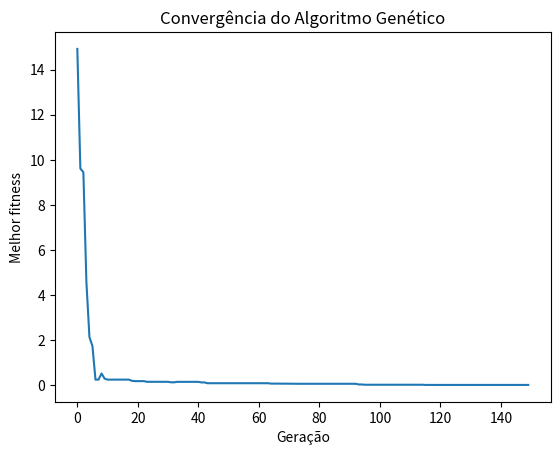

Write the Python code that produced this figure.
import random
import matplotlib.pyplot as plt

# CALORIAS = 3
TAM_POPULACAO = 100 # 50
TAXA_MUTACAO = 0.05
TAXA_CRUZAMENTO = 0.1
NUM_GERACOES = 150 # 100
TAXA_ELITISMO = 0.1
TAM = TAXA_ELITISMO * TAM_POPULACAO
TAM = int(TAM)
F = 0.8

#Criar listas para o gráfico de convergência
geracoes = []
melhores_fitnesses=[]

def steady_state(populacao, nova_populacao):
    populacao.sort(key=avaliar_individuo)
    for i in populacao:
        individuo_aux = random.choice(nova_populacao)
        if avaliar_individuo(i) < avaliar_individuo(individuo_aux):
            i = individuo_aux
        
def elitismo(populacao):
    elite = []
    populacao.sort(reverse=True, key=avaliar_individuo)
    for i in range(TAM):
        elite.append(populacao[i])
        populacao.remove(populacao[i])
    return elite

def torneio(populacao):
    s = random.sample(populacao, 4)
    return min(s, key=avaliar_individuo)   

def avaliar_individuo(individuo):
    sum_prot = individuo[0]*0.23 + individuo[1]*0.24 + individuo[2]*0.026 + individuo[3]*0.13 + individuo[4]*0.095
    sum_gord = individuo[0]*0.05 + individuo[1]*0 + individuo[2]*0.26 + individuo[3]*0.089 + individuo[4]*0.014
    sum_carb = individuo[0]*0.05 + individuo[1]*0.02 + individuo[2]*0.01 + individuo[3]*0.015 + individuo[4]*0.29

    total_sum = sum_carb + sum_prot + sum_gord

    porcProt = (sum_prot/total_sum) * 100
    porcGord = (sum_gord/total_sum) * 100
    porcCarb = (sum_carb/total_sum) * 100

    difProt = abs(porcProt-30)
    difGord = abs(porcGord-15)
    difCarb = abs(porcCarb-55)

    return difProt + difGord + difCarb


def cruzar_individuos(individuo1, individuo2):
    # Realizar o cruzamento dos indivíduos
    ponto_corte = random.randint(1, len(individuo1) - 1)
    filho1 = individuo1[:ponto_corte] + individuo2[ponto_corte:]
    filho2 = individuo2[:ponto_corte] + individuo1[ponto_corte:]
    return filho1, filho2

def gerar_aleatorios(parental):
    vetor_aux = []
    while (len(vetor_aux) < 3):
        aleat = random.choice(populacao)
        if aleat not in vetor_aux and aleat != parental:
            vetor_aux.append(aleat)
    return vetor_aux

# Gerar a população inicial
populacao = []
for i in range(TAM_POPULACAO):
    individuo = []
    for j in range(5):
        valor = random.randint(0, 200) + random.random()
        individuo.append(valor)
    populacao.append(individuo)

# Executar o algoritmo genético
for geracao in range(NUM_GERACOES):
#Variável geracao já inicializada no loop 
#O Python permite que as variáveis sejam definidas em diferentes partes do código, como em loops, funções ou condicionais. 
    # Avaliar a qualidade da população
    fitnesses = [avaliar_individuo(individuo) for individuo in populacao]

    # Selecionar dois indivíduos aleatoriamente e cruzá-los
    nova_populacao = []
    for i in range(TAM_POPULACAO):
        pai1 = torneio(populacao)
        pai2 = torneio(populacao)
        filho1, filho2 = cruzar_individuos(pai1, pai2)
        nova_populacao.append(filho1)
        nova_populacao.append(filho2)

    # Realizar a mutação na nova população
    for i in range(len(nova_populacao)):
        individuo = nova_populacao[i]
        for j in range(len(individuo)):
            if random.random() < TAXA_MUTACAO:
                valor = random.randint(0, 200) + random.random()
                individuo[j] = valor

    # Substituir a população anterior pela nova população
    populacao = nova_populacao
    # Imprimir a melhor solução encontrada até o momento
    melhor_individuo = min(populacao, key=avaliar_individuo)
    melhor_fitness = avaliar_individuo(melhor_individuo)
    geracoes = list(range(NUM_GERACOES))
    #geracoes.append(geracao)
    melhores_fitnesses.append(melhor_fitness)
    print(f"Melhor solução na geração {geracao}: {melhor_individuo} (fitness = {melhor_fitness})")


# Plotar o gráfico de convergência
# print(geracoes)
plt.plot(geracoes, melhores_fitnesses)
plt.xlabel('Geração')
plt.ylabel('Melhor fitness')
plt.title('Convergência do Algoritmo Genético')
plt.show()
